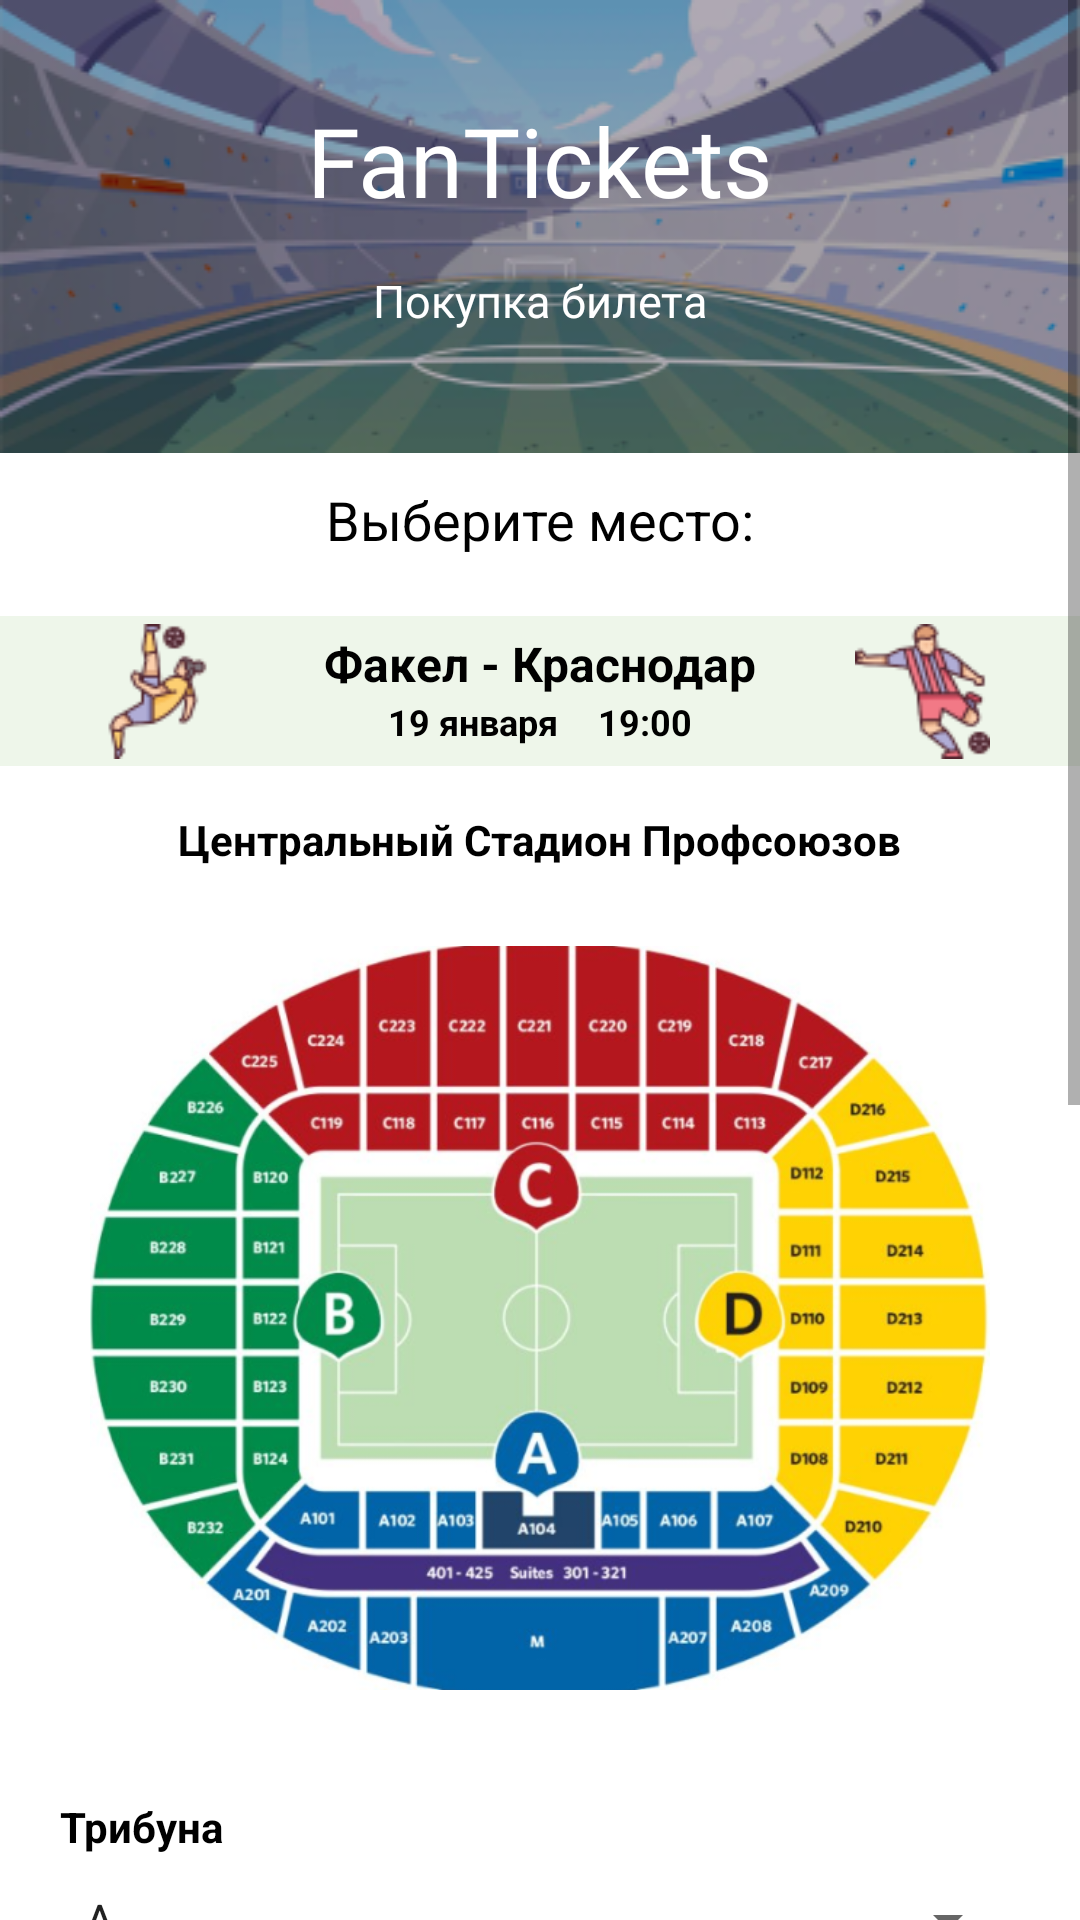

Produce the Android XML layout that renders to this screen, including the resource entries it uses.
<!-- AndroidManifest.xml: application theme Theme.FanTickets -->
<!-- res/layout/fragment_match19jan.xml -->
<?xml version="1.0" encoding="utf-8"?>
<FrameLayout xmlns:android="http://schemas.android.com/apk/res/android"
    xmlns:tools="http://schemas.android.com/tools"
    android:layout_width="match_parent"
    android:layout_height="match_parent"
    tools:context=".Match19janFragment" xmlns:app="http://schemas.android.com/apk/res-auto">

    <ScrollView
        android:layout_width="match_parent"
        android:layout_height="match_parent">
        <LinearLayout
            android:layout_width="match_parent"
            android:layout_height="wrap_content"
            android:orientation="vertical">

            <FrameLayout
                android:layout_width="match_parent"
                android:layout_height="wrap_content">

                <ImageView
                    android:id="@+id/header"
                    android:layout_width="match_parent"
                    android:layout_height="wrap_content"
                    android:scaleType="fitXY"
                    app:srcCompat="@drawable/header"
                    tools:ignore="ImageContrastCheck" />
                <TextView
                    android:id="@+id/logo"
                    android:layout_width="match_parent"
                    android:layout_height="wrap_content"
                    android:fontFamily="@font/athiti"
                    android:text="@string/app_name"
                    android:layout_marginTop="32sp"
                    android:textAlignment="center"
                    android:textColor="@color/white"
                    android:textSize="32sp" />
                <TextView
                    android:id="@+id/buy_ticket"
                    android:layout_width="match_parent"
                    android:layout_height="wrap_content"
                    android:fontFamily="@font/athiti"
                    android:text="Покупка билета"
                    android:textAlignment="center"
                    android:layout_marginTop="90sp"
                    android:textColor="@color/white"
                    android:textSize="15sp" />

            </FrameLayout>

            <TextView
                android:layout_width="wrap_content"
                android:layout_height="wrap_content"
                android:layout_marginTop="10sp"
                android:text="Выберите место:"
                android:textColor="@color/black"
                android:textSize="18sp"
                android:layout_gravity="center_horizontal"/>

            <FrameLayout
                android:layout_width="match_parent"
                android:layout_height="wrap_content"
                android:layout_marginTop="20sp">

                <TextView
                    android:layout_width="match_parent"
                    android:layout_height="50sp"
                    android:background="@drawable/light_green_rectangle"/>

                <ImageView
                    android:id="@+id/shoot"
                    android:layout_width="45sp"
                    android:layout_height="45sp"
                    android:layout_marginTop="2.5sp"
                    android:layout_gravity="end"
                    android:layout_marginEnd="30sp"
                    app:srcCompat="@drawable/shoot" />

                <TextView
                    android:layout_width="wrap_content"
                    android:layout_height="wrap_content"
                    android:layout_gravity="center_horizontal"
                    android:layout_marginTop="5sp"
                    android:textStyle="bold"
                    android:textColor="@color/black"
                    android:textSize="16sp"
                    android:text="Факел - Краснодар" />

                <FrameLayout
                    android:layout_width="wrap_content"
                    android:layout_height="wrap_content"
                    android:layout_gravity="center_horizontal">

                    <TextView
                        android:layout_width="wrap_content"
                        android:layout_height="wrap_content"
                        android:layout_marginTop="27sp"
                        android:textStyle="bold"
                        android:textColor="@color/black"
                        android:textSize="12sp"
                        android:text="19 января" />

                    <TextView
                        android:layout_width="wrap_content"
                        android:layout_height="wrap_content"
                        android:layout_marginTop="27sp"
                        android:layout_marginStart="70sp"
                        android:textStyle="bold"
                        android:textColor="@color/black"
                        android:textSize="12sp"
                        android:text="19:00" />

                </FrameLayout>

                <ImageView
                    android:id="@+id/kick"
                    android:layout_width="45sp"
                    android:layout_height="45sp"
                    android:layout_marginTop="2.5sp"
                    android:layout_gravity="start"
                    android:layout_marginStart="30sp"
                    app:srcCompat="@drawable/kick" />

            </FrameLayout>

            <TextView
                android:layout_width="wrap_content"
                android:layout_height="wrap_content"
                android:layout_marginTop="15sp"
                android:layout_gravity="center_horizontal"
                android:textColor="@color/black"
                android:textStyle="bold"
                android:text="Центральный Стадион Профсоюзов" />

            <ImageView
                android:layout_width="300sp"
                android:layout_height="300sp"
                android:layout_gravity="center_horizontal"
                app:srcCompat="@drawable/stadium"/>

            <TextView
                android:layout_width="wrap_content"
                android:layout_height="wrap_content"
                android:layout_marginTop="10sp"
                android:layout_marginStart="20sp"
                android:textColor="@color/black"
                android:textStyle="bold"
                android:text="Трибуна" />

            <Spinner
                android:id="@+id/tribune_spinner_19jan"
                android:layout_width="match_parent"
                android:layout_height="wrap_content"
                android:layout_marginTop="10sp"
                android:layout_marginStart="20sp"
                android:layout_marginEnd="20sp"
                android:entries="@array/T_19j"/>


            <TextView
                android:layout_width="wrap_content"
                android:layout_height="wrap_content"
                android:layout_marginStart="20sp"
                android:textStyle="bold"
                android:layout_marginTop="10sp"
                android:textColor="@color/black"
                android:text="Сектор" />

            <Spinner
                android:id="@+id/sector_spinner_19jan"
                android:layout_width="match_parent"
                android:layout_height="wrap_content"
                android:layout_marginTop="10sp"
                android:layout_marginStart="20sp"
                android:layout_marginEnd="20sp"
                android:entries="@array/S_19j"/>

            <TextView
                android:layout_width="wrap_content"
                android:layout_height="wrap_content"
                android:layout_marginStart="20sp"
                android:textStyle="bold"
                android:layout_marginTop="10sp"
                android:textColor="@color/black"
                android:text="Ряд" />

            <Spinner
                android:id="@+id/row_spinner_19jan"
                android:layout_width="match_parent"
                android:layout_height="wrap_content"
                android:layout_marginTop="10sp"
                android:layout_marginStart="20sp"
                android:layout_marginEnd="20sp"
                android:entries="@array/Row_19j"/>

            <TextView
                android:layout_width="wrap_content"
                android:layout_height="wrap_content"
                android:layout_marginStart="20sp"
                android:textStyle="bold"
                android:layout_marginTop="10sp"
                android:textColor="@color/black"
                android:text="Место" />

            <Spinner
                android:id="@+id/place_spinner_19jan"
                android:layout_width="match_parent"
                android:layout_height="wrap_content"
                android:layout_marginTop="10sp"
                android:layout_marginStart="20sp"
                android:layout_marginEnd="20sp"
                android:entries="@array/Place_19j"/>

            <TextView
                android:layout_width="wrap_content"
                android:layout_height="wrap_content"
                android:layout_marginStart="20sp"
                android:layout_marginTop="20sp"
                android:textColor="@color/black"
                android:text="Стоимость билета: 1900 р." />

            <FrameLayout
                android:layout_width="wrap_content"
                android:layout_height="wrap_content"
                android:layout_gravity="center_horizontal"
                android:layout_marginTop="30sp">

                <TextView
                    android:layout_width="150sp"
                    android:layout_height="40sp"
                    android:background="@drawable/red_button" />

                <Button
                    android:id="@+id/buy19jan"
                    android:layout_width="150sp"
                    android:layout_height="40sp"
                    android:background="@android:color/transparent"
                    android:fontFamily="@font/athiti_semibold"
                    android:text="Купить билет"
                    android:textSize="10sp"
                    android:textColor="@color/white"/>

            </FrameLayout>

            <TextView
                android:id="@+id/proverka"
                android:layout_width="wrap_content"
                android:layout_height="wrap_content"
                android:text=" "/>

            <include layout="@layout/footer"
                android:layout_width="fill_parent"
                android:layout_height="wrap_content"
                android:layout_marginTop="30sp"
                android:layout_gravity="bottom"/>


        </LinearLayout>
    </ScrollView>

</FrameLayout>
<!-- res/layout/footer.xml (included above) -->
<?xml version="1.0" encoding="utf-8"?>
<LinearLayout xmlns:android="http://schemas.android.com/apk/res/android"
    xmlns:app="http://schemas.android.com/apk/res-auto"
    android:layout_width="match_parent"
    android:layout_height="match_parent"
    android:orientation="vertical" >


    <ImageView
        android:id="@+id/footer"
        android:layout_width="match_parent"
        android:layout_height="wrap_content"
        android:scaleType="fitXY"
        android:layout_gravity="bottom"
        app:srcCompat="@drawable/footer" />
</LinearLayout>
<!-- resources referenced by this layout -->
<resources>
  <string-array name="Place_19j">
          <item>140</item>
          <item>141</item>
          <item>142</item>
          <item>143</item>
          <item>144</item>
          <item>145</item>
          <item>147</item>
          <item>148</item>
          <item>149</item>
      </string-array>
  <string-array name="Row_19j">
          <item>1</item>
          <item>2</item>
          <item>3</item>
          <item>4</item>
          <item>5</item>
          <item>6</item>
          <item>7</item>
          <item>8</item>
          <item>9</item>
          <item>10</item>
      </string-array>
  <string-array name="S_19j">
          <item>1</item>
          <item>2</item>
          <item>3</item>
          <item>4</item>
      </string-array>
  <string-array name="T_19j">
          <item>A</item>
          <item>B</item>
          <item>C</item>
          <item>D</item>
      </string-array>
  <color name="black">#FF000000</color>
  <color name="white">#FFFFFFFF</color>
  <!-- drawable footer: png bitmap (drawable-v24, 53098 bytes) -->
  <!-- drawable header: png bitmap (drawable-v24, 74325 bytes) -->
  <!-- drawable kick: png bitmap (drawable, 2887 bytes) -->
  <!-- drawable light_green_rectangle (drawable) -->
  <?xml version="1.0" encoding="utf-8"?>
  <selector xmlns:android="http://schemas.android.com/apk/res/android">
      <item>
          <shape android:shape="rectangle">
              <solid
                  android:color="@color/light_green" />
          </shape>
      </item>
  </selector>
  <!-- drawable red_button (drawable) -->
  <?xml version="1.0" encoding="utf-8"?>
  <selector xmlns:android="http://schemas.android.com/apk/res/android">
      <item>
          <shape android:shape="rectangle">
              <solid
                  android:color="@color/cool_red" />
              <corners android:radius="12sp"/>
          </shape>
      </item>
  </selector>
  <!-- drawable shoot: png bitmap (drawable, 3736 bytes) -->
  <!-- drawable stadium: png bitmap (drawable, 302108 bytes) -->
  <string name="app_name">FanTickets</string>
  <style name="Theme.FanTickets" parent="Theme.MaterialComponents.Light.NoActionBar">
          
          <item name="colorPrimary">@color/purple_500</item>
          <item name="colorPrimaryVariant">@color/colorPrimaryDark</item>
          <item name="colorOnPrimary">@color/white</item>
          
          <item name="colorSecondary">@color/teal_200</item>
          <item name="colorSecondaryVariant">@color/teal_700</item>
          <item name="colorOnSecondary">@color/black</item>
          
          <item name="android:statusBarColor" tools:targetApi="l">?attr/colorPrimaryVariant</item>
          
      </style>
  <color name="light_green">#EEF6EA</color>
  <color name="cool_red">#CE272F</color>
  <color name="purple_500">#5E92B3</color>
  <color name="colorPrimaryDark">#5E92B3</color>
  <color name="teal_200">#5E92B3</color>
  <color name="teal_700">#FF018786</color>
</resources>
